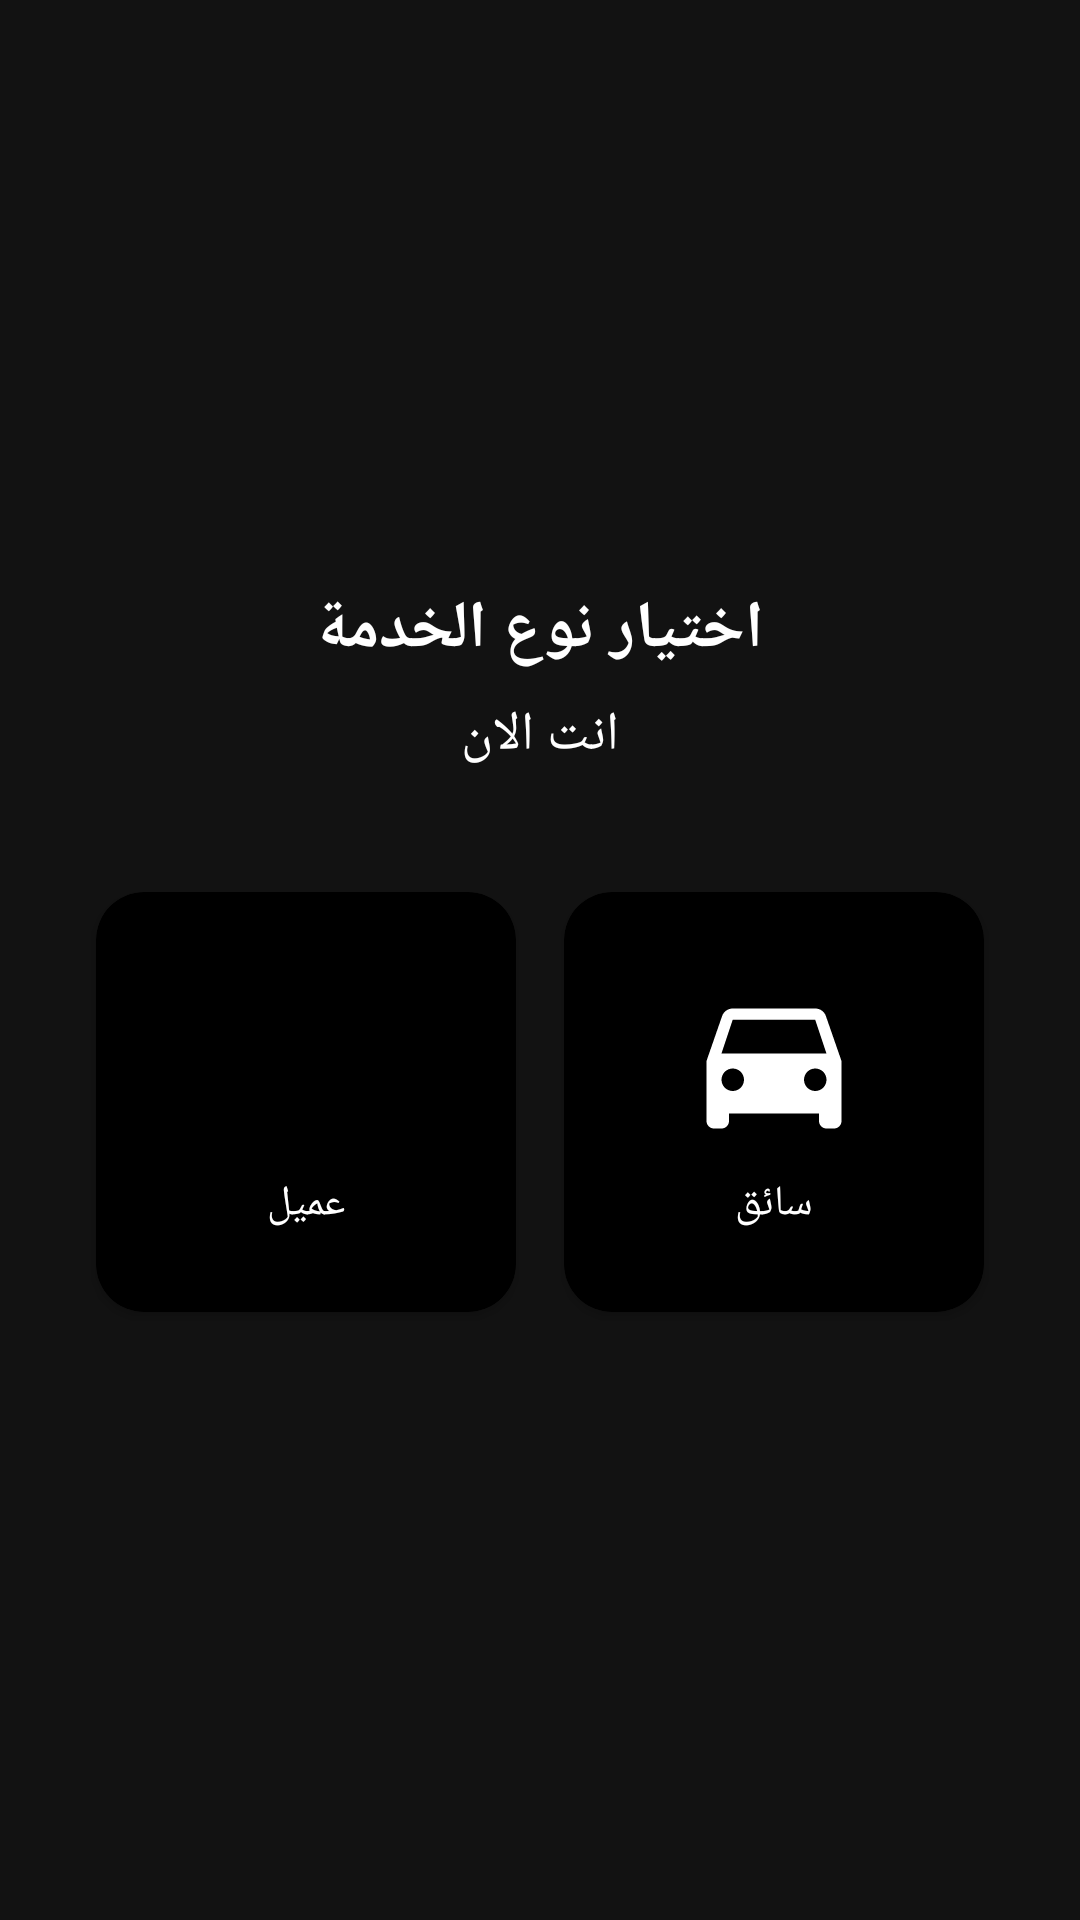

Produce the Android XML layout that renders to this screen, including the resource entries it uses.
<!-- AndroidManifest.xml: application theme Theme.MediaNote -->
<!-- res/layout/activity_role_selection.xml -->
<?xml version="1.0" encoding="utf-8"?>
<LinearLayout xmlns:android="http://schemas.android.com/apk/res/android" xmlns:app="http://schemas.android.com/apk/res-auto" android:layout_width="match_parent" android:layout_height="match_parent" android:background="#121212" android:orientation="vertical" android:padding="24dp" android:gravity="center"><TextView android:layout_width="wrap_content" android:layout_height="wrap_content" android:text="اختيار نوع الخدمة" android:textColor="#FFFFFF" android:textSize="22sp" android:textStyle="bold"/><TextView android:layout_width="wrap_content" android:layout_height="wrap_content" android:layout_marginTop="8dp" android:text="انت الان" android:textColor="#FFFFFF" android:textSize="18sp"/><LinearLayout android:layout_width="match_parent" android:layout_height="wrap_content" android:layout_marginTop="32dp" android:orientation="horizontal"><androidx.cardview.widget.CardView android:id="@+id/card_client" android:layout_width="0dp" android:layout_height="140dp" android:layout_weight="1" android:layout_margin="8dp" app:cardBackgroundColor="#000000" app:strokeColor="#4CAF50" app:strokeWidth="1.5dp" app:cardCornerRadius="16dp"><LinearLayout android:layout_width="match_parent" android:layout_height="match_parent" android:gravity="center" android:orientation="vertical"><ImageView android:layout_width="60dp" android:layout_height="60dp" android:src="@drawable/ic_client"/><TextView android:layout_width="wrap_content" android:layout_height="wrap_content" android:layout_marginTop="8dp" android:text="عميل" android:textColor="#FFFFFF"/></LinearLayout></androidx.cardview.widget.CardView><androidx.cardview.widget.CardView android:id="@+id/card_driver" android:layout_width="0dp" android:layout_height="140dp" android:layout_weight="1" android:layout_margin="8dp" app:cardBackgroundColor="#000000" app:strokeColor="#4CAF50" app:strokeWidth="1.5dp" app:cardCornerRadius="16dp"><LinearLayout android:layout_width="match_parent" android:layout_height="match_parent" android:gravity="center" android:orientation="vertical"><ImageView android:layout_width="60dp" android:layout_height="60dp" android:src="@drawable/ic_driver"/><TextView android:layout_width="wrap_content" android:layout_height="wrap_content" android:layout_marginTop="8dp" android:text="سائق" android:textColor="#FFFFFF"/></LinearLayout></androidx.cardview.widget.CardView></LinearLayout></LinearLayout>
<!-- resources referenced by this layout -->
<resources>
  <!-- drawable ic_driver (drawable) -->
  <vector xmlns:android="http://schemas.android.com/apk/res/android" android:width="24dp" android:height="24dp" android:viewportWidth="24" android:viewportHeight="24"><path android:fillColor="#FFFFFF" android:pathData="M18.92,6.01C18.72,5.42 18.16,5 17.5,5H6.5c-0.66,0 -1.21,0.42 -1.42,1.01L3,12v8c0,0.55 0.45,1 1,1h1c0.55,0 1,-0.45 1,-1v-1h12v1c0,0.55 0.45,1 1,1h1c0.55,0 1,-0.45 1,-1v-8L18.92,6.01zM6.5,16c-0.83,0 -1.5,-0.67 -1.5,-1.5S5.67,13 6.5,13s1.5,0.67 1.5,1.5S7.33,16 6.5,16zM17.5,16c-0.83,0 -1.5,-0.67 -1.5,-1.5s0.67,-1.5 1.5,-1.5 1.5,0.67 1.5,1.5 -0.67,1.5 -1.5,1.5zM5,11l1.5,-4.5h11L19,11H5z"/></vector>
  <style name="Theme.MediaNote" parent="Theme.MaterialComponents.DayNight.NoActionBar">
          <item name="colorPrimary">@color/primary</item>
          <item name="colorPrimaryVariant">@color/primary</item>
          <item name="colorOnPrimary">@color/text_white</item>
          <item name="android:statusBarColor">@color/primary</item>
          <item name="android:windowBackground">@color/background</item>
          <item name="android:textColor">@color/text_white</item>
      </style>
  <color name="primary">#000000</color>
  <color name="text_white">#FFFFFF</color>
  <color name="background">#121212</color>
</resources>
